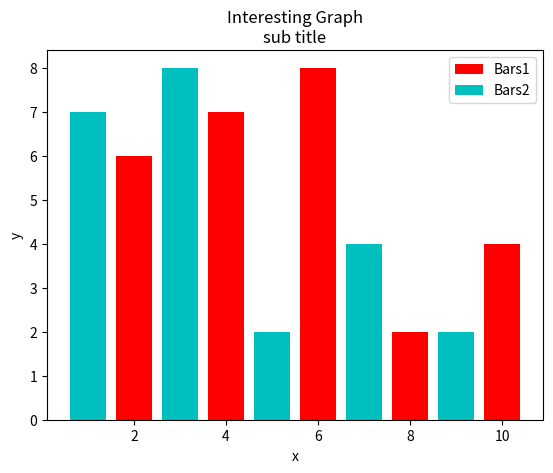

Write the Python code that produced this figure.
# -*- coding: utf-8 -*-

import matplotlib.pyplot as plt

__author__ = 'JiaweiMao'
__version__ = '1.0.0'

x = [2, 4, 6, 8, 10]
y = [6, 7, 8, 2, 4]

x2 = [1, 3, 5, 7, 9]
y2 = [7, 8, 2, 4, 2]

'''绘制柱状图'''
plt.bar(x, y, label='Bars1', color='r')  # label 可选，默认颜色挺好，也可以通过可选参数color设置颜色
plt.bar(x2, y2, label='Bars2', color='c')

# 设置坐标轴标签
plt.xlabel('x')
plt.ylabel('y')

# 设置标题，如果要添加子标题，添加\n
plt.title('Interesting Graph\nsub title')
plt.legend()

plt.show()
